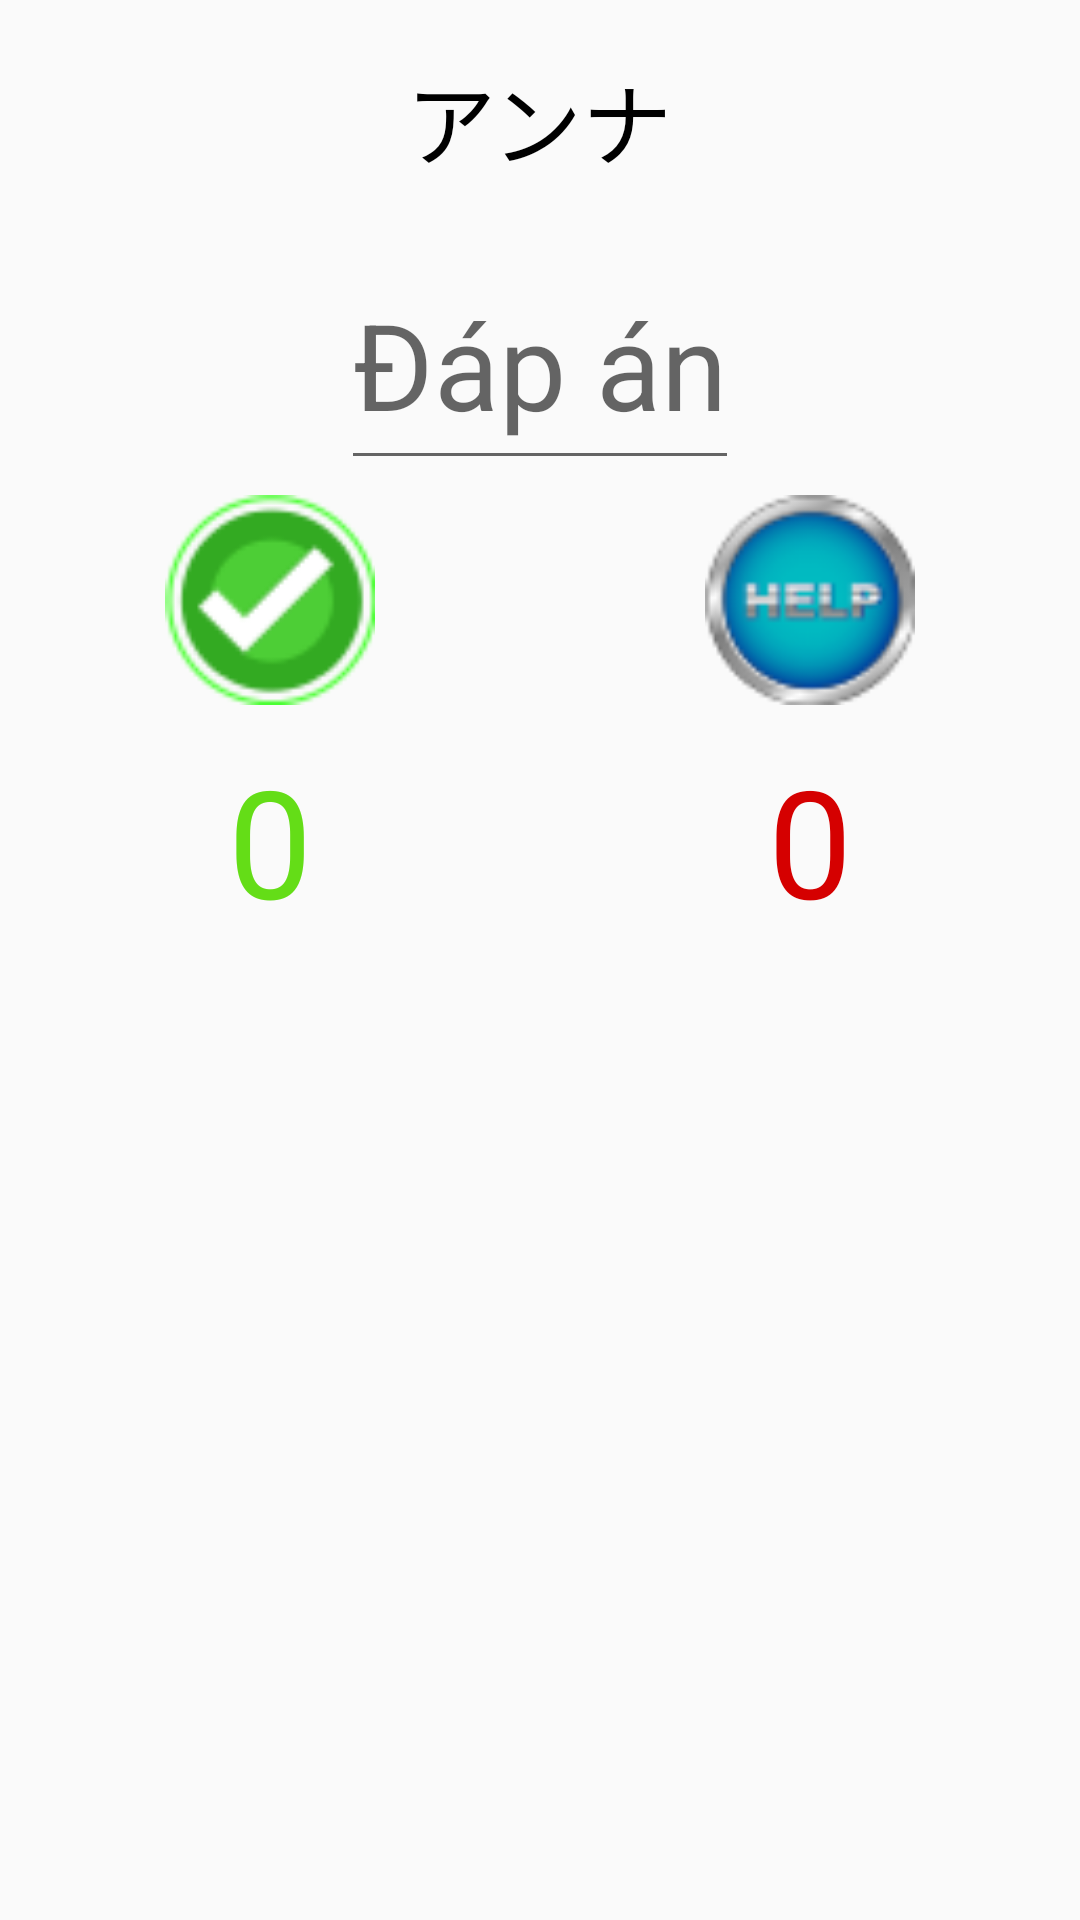

Here is an Android app screen rendered from its layout file. Give the layout XML and the strings, colors and styles it references.
<!-- AndroidManifest.xml: application theme AppTheme -->
<!-- res/layout/check_alphabet_fragment.xml -->
<?xml version="1.0" encoding="utf-8"?>
<ScrollView xmlns:android="http://schemas.android.com/apk/res/android"
    android:layout_width="match_parent"
    android:layout_height="match_parent"
    android:fillViewport="true">


    <LinearLayout
        android:layout_width="match_parent"
        android:layout_height="match_parent"
        android:orientation="vertical"
        android:weightSum="8">

        <TextView
            android:id="@+id/tvCheckJapanese"
            android:layout_width="wrap_content"
            android:layout_height="0dp"
            android:layout_gravity="center"
            android:layout_weight="1"
            android:gravity="center"
            android:text="アンナ"
            android:textColor="#000000"
            android:textSize="30dp" />

        <EditText
            android:id="@+id/edtCheckResult"
            android:layout_width="wrap_content"
            android:layout_height="0dp"
            android:layout_gravity="center"
            android:layout_weight="1"
            android:gravity="center"
            android:hint="Đáp án"
            android:textColor="#000000"
            android:textSize="40dp" />

        <LinearLayout
            android:layout_width="match_parent"
            android:layout_height="0dp"
            android:layout_weight="1"
            android:orientation="horizontal"
            android:weightSum="2">

            <ImageView
                android:id="@+id/imgCheckResult"
                android:layout_width="0dp"
                android:layout_height="match_parent"
                android:layout_weight="1"
                android:padding="5dp"
                android:src="@drawable/check_effect" />

            <ImageView
                android:id="@+id/imgHelp"
                android:layout_width="0dp"
                android:layout_height="match_parent"
                android:layout_weight="1"
                android:padding="5dp"
                android:src="@drawable/help_effect" />

        </LinearLayout>


        <LinearLayout
            android:layout_width="match_parent"
            android:layout_height="0dp"
            android:layout_weight="1"
            android:orientation="horizontal"
            android:weightSum="2">

            <TextView
                android:id="@+id/tvCorrect"
                android:layout_width="0dp"
                android:layout_height="match_parent"
                android:layout_weight="1"
                android:gravity="center"
                android:text="0"
                android:textColor="#64DD17"
                android:textSize="50dp" />

            <TextView
                android:id="@+id/tvIncorrect"
                android:layout_width="0dp"
                android:layout_height="match_parent"
                android:layout_weight="1"
                android:gravity="center"
                android:text="0"
                android:textColor="#D50000"
                android:textSize="50dp" />

        </LinearLayout>

    </LinearLayout>
</ScrollView>
<!-- resources referenced by this layout -->
<resources>
  <!-- drawable check_effect (drawable) -->
  <?xml version="1.0" encoding="utf-8"?>
  <selector xmlns:android="http://schemas.android.com/apk/res/android">
      <item android:state_pressed="true">
          <bitmap android:src="@drawable/check_down" />
      </item>
      <item android:state_pressed="false">
          <bitmap android:src="@drawable/check" />
      </item>
  </selector>
  <!-- drawable help_effect (drawable) -->
  <?xml version="1.0" encoding="utf-8"?>
  <selector xmlns:android="http://schemas.android.com/apk/res/android">
      <item android:state_pressed="true">
          <bitmap android:src="@drawable/help_down" />
      </item>
      <item android:state_pressed="false">
          <bitmap android:src="@drawable/help" />
      </item>
  </selector>
  <style name="AppTheme" parent="Theme.AppCompat.Light.NoActionBar">
          
          <item name="colorPrimary">@color/colorPrimary</item>
          <item name="colorPrimaryDark">@color/colorPrimaryDark</item>
          <item name="colorAccent">@color/colorAccent</item>
      </style>
  <!-- drawable check_down: png bitmap (drawable, 2780 bytes) -->
  <!-- drawable check: png bitmap (drawable, 3080 bytes) -->
  <!-- drawable help_down: png bitmap (drawable, 3975 bytes) -->
  <!-- drawable help: png bitmap (drawable, 4519 bytes) -->
  <!-- not gathered from this repository: default colours our renderer supplied (Android Studio template values) -->
  <color name="colorPrimary">#FF6200EE</color>
  <color name="colorPrimaryDark">#FF3700B3</color>
  <color name="colorAccent">#FF03DAC5</color>
</resources>
